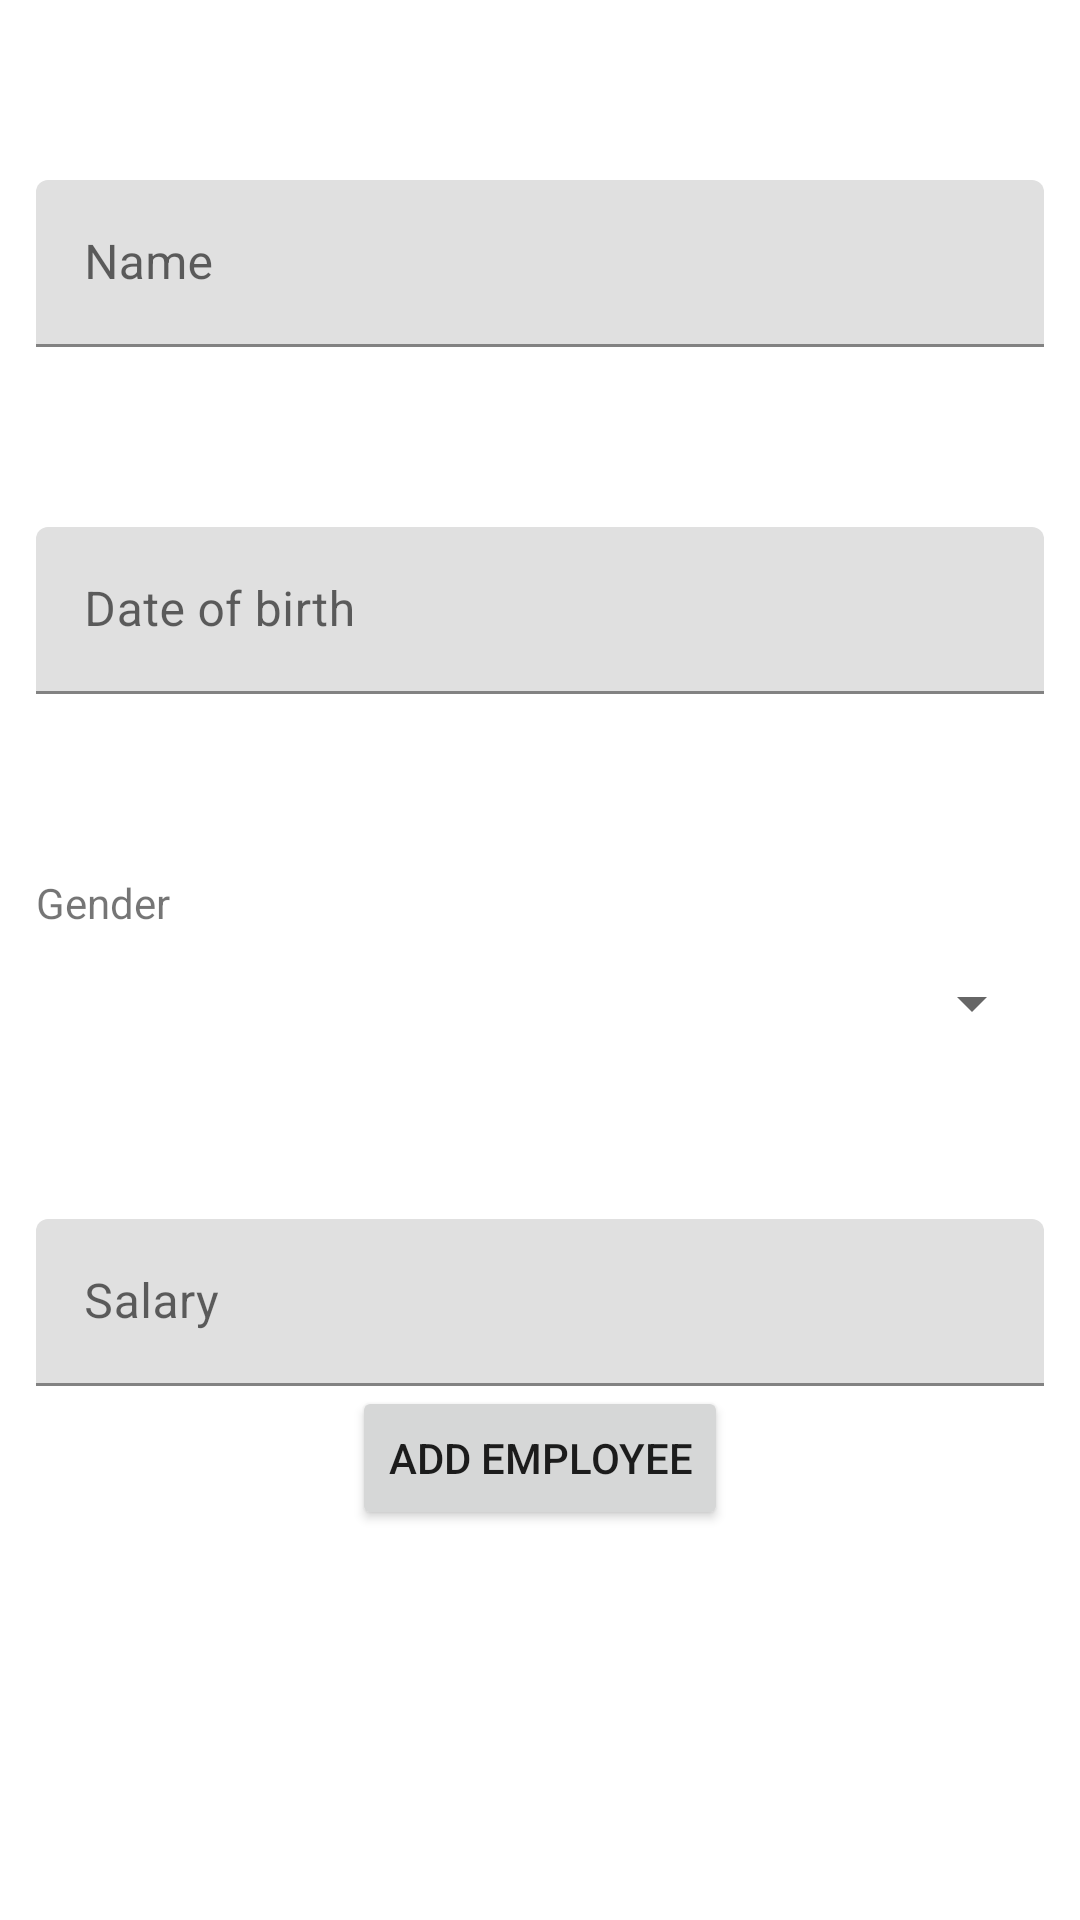

Layout XML and referenced resources for this Android screen:
<!-- AndroidManifest.xml: application theme Theme.Ekipa2EmployeesTest -->
<!-- res/layout/fragment_add_employee.xml -->
<?xml version="1.0" encoding="utf-8"?>
<LinearLayout
    xmlns:android="http://schemas.android.com/apk/res/android"
    xmlns:tools="http://schemas.android.com/tools"
    android:layout_width="match_parent"
    android:layout_height="match_parent"
    android:orientation="vertical"
    tools:context=".MainActivity">

    <com.google.android.material.textfield.TextInputLayout
        android:layout_width="match_parent"
        android:layout_height="wrap_content"
        android:layout_marginTop="60dp"
        android:layout_marginStart="12dp"
        android:layout_marginEnd="12dp"
        android:hint="@string/name_hint">

        <com.google.android.material.textfield.TextInputEditText
            android:id="@+id/et_name"
            android:layout_width="match_parent"
            android:layout_height="wrap_content"
            android:inputType="text"/>

    </com.google.android.material.textfield.TextInputLayout>

    <com.google.android.material.textfield.TextInputLayout
        android:id="@+id/til_birth_date"
        android:layout_width="match_parent"
        android:layout_height="wrap_content"
        android:layout_marginTop="60dp"
        android:layout_marginStart="12dp"
        android:layout_marginEnd="12dp"
        android:hint="@string/birth_date_hint">

        <com.google.android.material.textfield.TextInputEditText
            android:id="@+id/et_birth_date"
            android:layout_width="match_parent"
            android:layout_height="wrap_content"
            android:enabled="true"
            android:textIsSelectable="true"
            android:focusable="false"
            android:focusableInTouchMode="false"
            android:inputType="date"/>

    </com.google.android.material.textfield.TextInputLayout>

    <androidx.appcompat.widget.AppCompatTextView
        android:layout_width="match_parent"
        android:layout_height="wrap_content"
        android:layout_marginTop="60dp"
        android:layout_marginStart="12dp"
        android:layout_marginEnd="12dp"
        android:text="@string/gender_hint"/>

    <androidx.appcompat.widget.AppCompatSpinner
        android:id="@+id/spin_gender"
        android:layout_width="match_parent"
        android:layout_height="wrap_content"
        android:layout_marginTop="12dp"
        android:layout_marginStart="12dp"
        android:layout_marginEnd="12dp"/>

    <com.google.android.material.textfield.TextInputLayout
        android:layout_width="match_parent"
        android:layout_height="wrap_content"
        android:layout_marginTop="60dp"
        android:layout_marginStart="12dp"
        android:layout_marginEnd="12dp"
        android:hint="@string/salary_hint">

        <com.google.android.material.textfield.TextInputEditText
            android:id="@+id/et_salary"
            android:layout_width="match_parent"
            android:layout_height="wrap_content"
            android:inputType="numberDecimal"/>

    </com.google.android.material.textfield.TextInputLayout>

    <androidx.appcompat.widget.AppCompatButton
        android:id="@+id/bt_add_employee"
        android:layout_width="wrap_content"
        android:layout_height="wrap_content"
        android:layout_gravity="center"
        android:text="@string/add_employee"/>

</LinearLayout>
<!-- resources referenced by this layout -->
<resources>
  <string name="add_employee">Add employee</string>
  <string name="birth_date_hint">Date of birth</string>
  <string name="gender_hint">Gender</string>
  <string name="name_hint">Name</string>
  <string name="salary_hint">Salary</string>
  <style name="Theme.Ekipa2EmployeesTest" parent="Theme.MaterialComponents.DayNight.DarkActionBar">
          
          <item name="colorPrimary">@color/purple_500</item>
          <item name="colorPrimaryVariant">@color/purple_700</item>
          <item name="colorOnPrimary">@color/white</item>
          
          <item name="colorSecondary">@color/teal_200</item>
          <item name="colorSecondaryVariant">@color/teal_700</item>
          <item name="colorOnSecondary">@color/black</item>
          
          <item name="android:statusBarColor" tools:targetApi="l">?attr/colorPrimaryVariant</item>
          
      </style>
  <!-- not gathered from this repository: default colours our renderer supplied (Android Studio template values) -->
  <color name="purple_500">#FF6200EE</color>
  <color name="purple_700">#FF3700B3</color>
  <color name="teal_200">#FF03DAC5</color>
  <color name="teal_700">#FF018786</color>
  <color name="black">#FF000000</color>
  <color name="white">#FFFFFFFF</color>
</resources>
